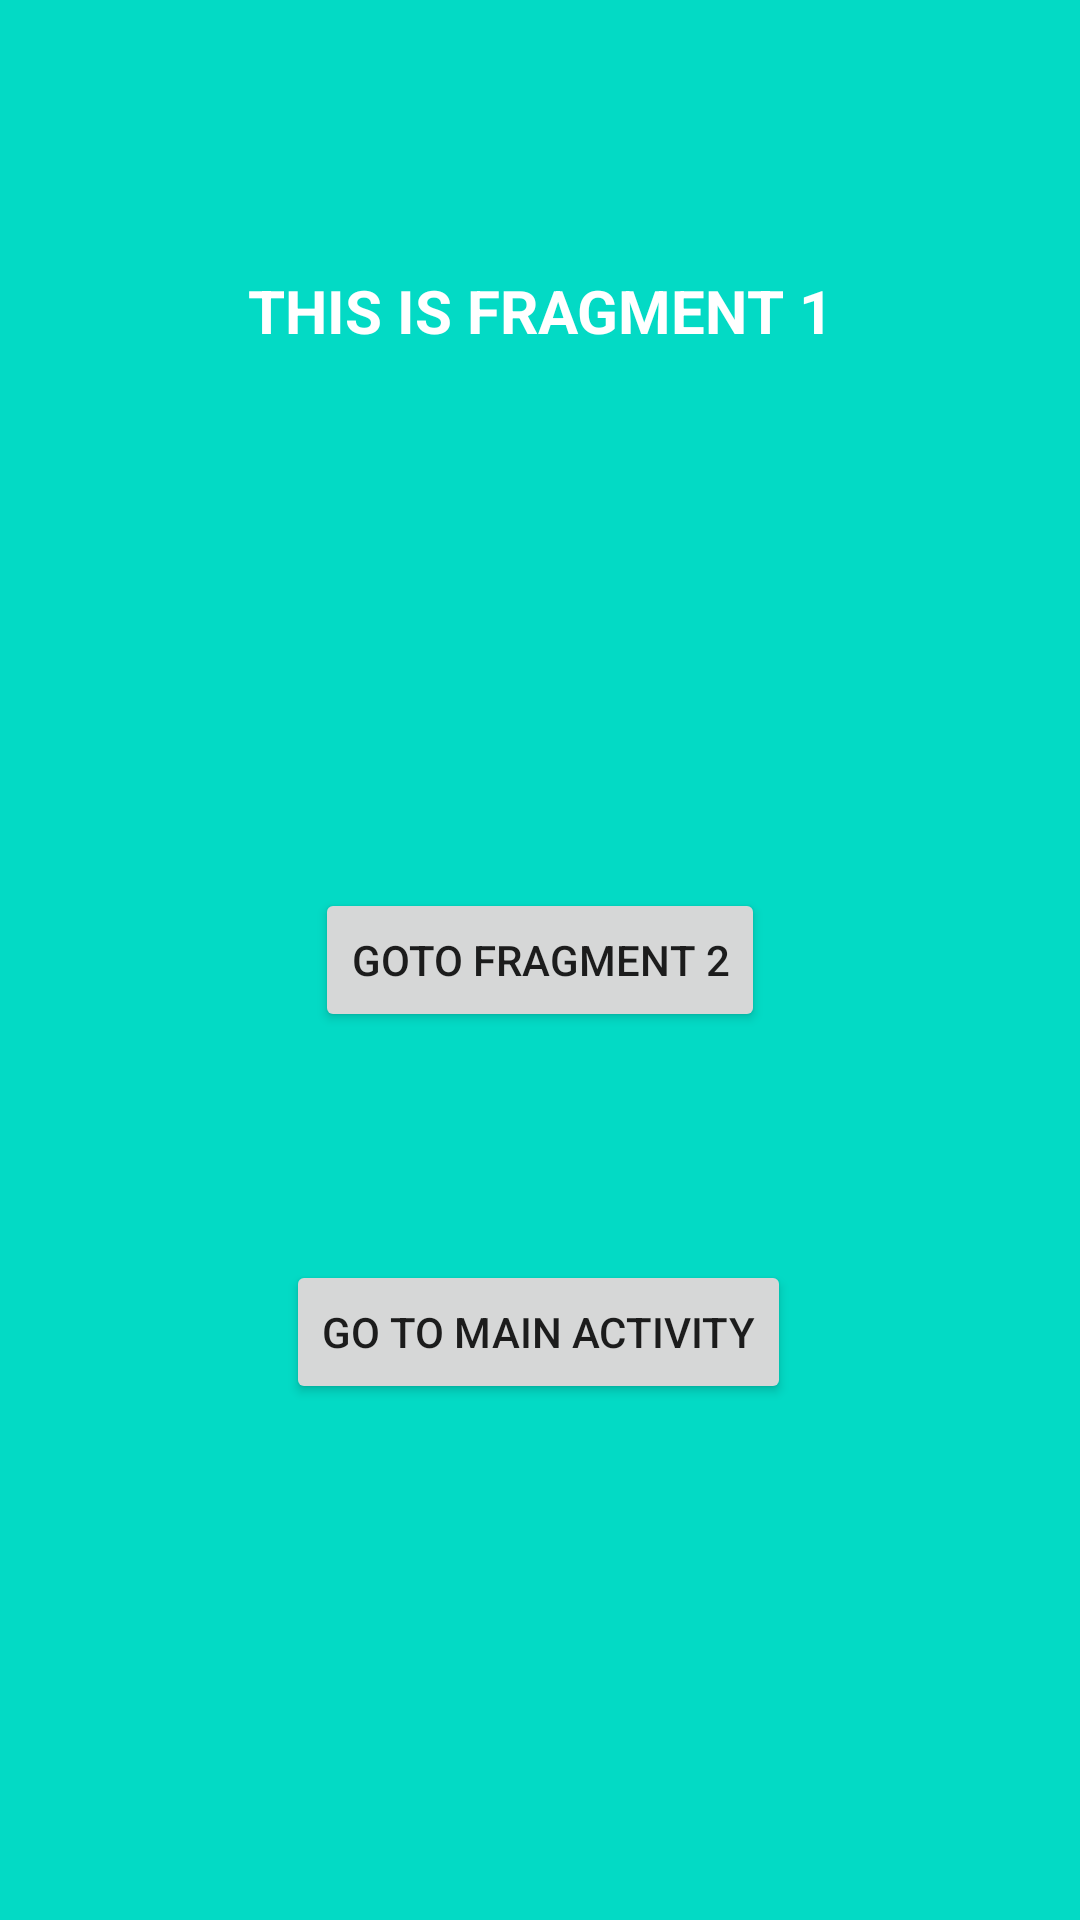

Here is an Android app screen rendered from its layout file. Give the layout XML and the strings, colors and styles it references.
<!-- AndroidManifest.xml: application theme Theme.Test03 -->
<!-- res/layout/fragment_1.xml -->
<?xml version="1.0" encoding="utf-8"?>
<FrameLayout xmlns:android="http://schemas.android.com/apk/res/android"
    xmlns:app="http://schemas.android.com/apk/res-auto"
    xmlns:tools="http://schemas.android.com/tools"
    android:layout_width="match_parent"
    android:layout_height="match_parent"
    tools:context=".Fragment1"
    android:id="@+id/fragment1">


    <androidx.constraintlayout.widget.ConstraintLayout
        android:layout_width="match_parent"
        android:layout_height="match_parent"
        android:background="@color/teal_200">

        <TextView
            android:id="@+id/textView"
            android:layout_width="wrap_content"
            android:layout_height="wrap_content"
            android:layout_marginTop="80dp"
            android:padding="10dp"
            android:text="THIS IS FRAGMENT 1"
            android:textColor="@color/white"
            android:textSize="20dp"
            android:textStyle="bold"
            app:layout_constraintEnd_toEndOf="parent"
            app:layout_constraintStart_toStartOf="parent"
            app:layout_constraintTop_toTopOf="parent"
            tools:ignore="MissingConstraints" />

        <Button
            android:id="@+id/btngotofragment2"
            android:layout_width="wrap_content"
            android:layout_height="wrap_content"
            android:text="Goto fragment 2"
            app:layout_constraintBottom_toBottomOf="parent"
            app:layout_constraintEnd_toEndOf="parent"
            app:layout_constraintStart_toStartOf="parent"
            app:layout_constraintTop_toTopOf="parent"
            tools:ignore="MissingConstraints" />

        <Button
            android:id="@+id/btntoActivity"
            android:layout_width="wrap_content"
            android:layout_height="wrap_content"
            android:layout_marginBottom="172dp"
            android:text="go to main activity"
            app:layout_constraintBottom_toBottomOf="parent"
            app:layout_constraintEnd_toEndOf="parent"
            app:layout_constraintHorizontal_bias="0.498"
            app:layout_constraintStart_toStartOf="parent" />
    </androidx.constraintlayout.widget.ConstraintLayout>
</FrameLayout>
<!-- resources referenced by this layout -->
<resources>
  <style name="Theme.Test03" parent="Theme.MaterialComponents.DayNight.DarkActionBar">
          
          <item name="colorPrimary">@color/purple_500</item>
          <item name="colorPrimaryVariant">@color/purple_700</item>
          <item name="colorOnPrimary">@color/white</item>
          
          <item name="colorSecondary">@color/teal_200</item>
          <item name="colorSecondaryVariant">@color/teal_700</item>
          <item name="colorOnSecondary">@color/black</item>
          
          <item name="android:statusBarColor" tools:targetApi="l">?attr/colorPrimaryVariant</item>
          
      </style>
  <!-- not gathered from this repository: default colours our renderer supplied (Android Studio template values) -->
  <color name="purple_500">#FF6200EE</color>
  <color name="purple_700">#FF3700B3</color>
  <color name="teal_200">#FF03DAC5</color>
  <color name="teal_700">#FF018786</color>
  <color name="black">#FF000000</color>
  <color name="white">#FFFFFFFF</color>
</resources>
